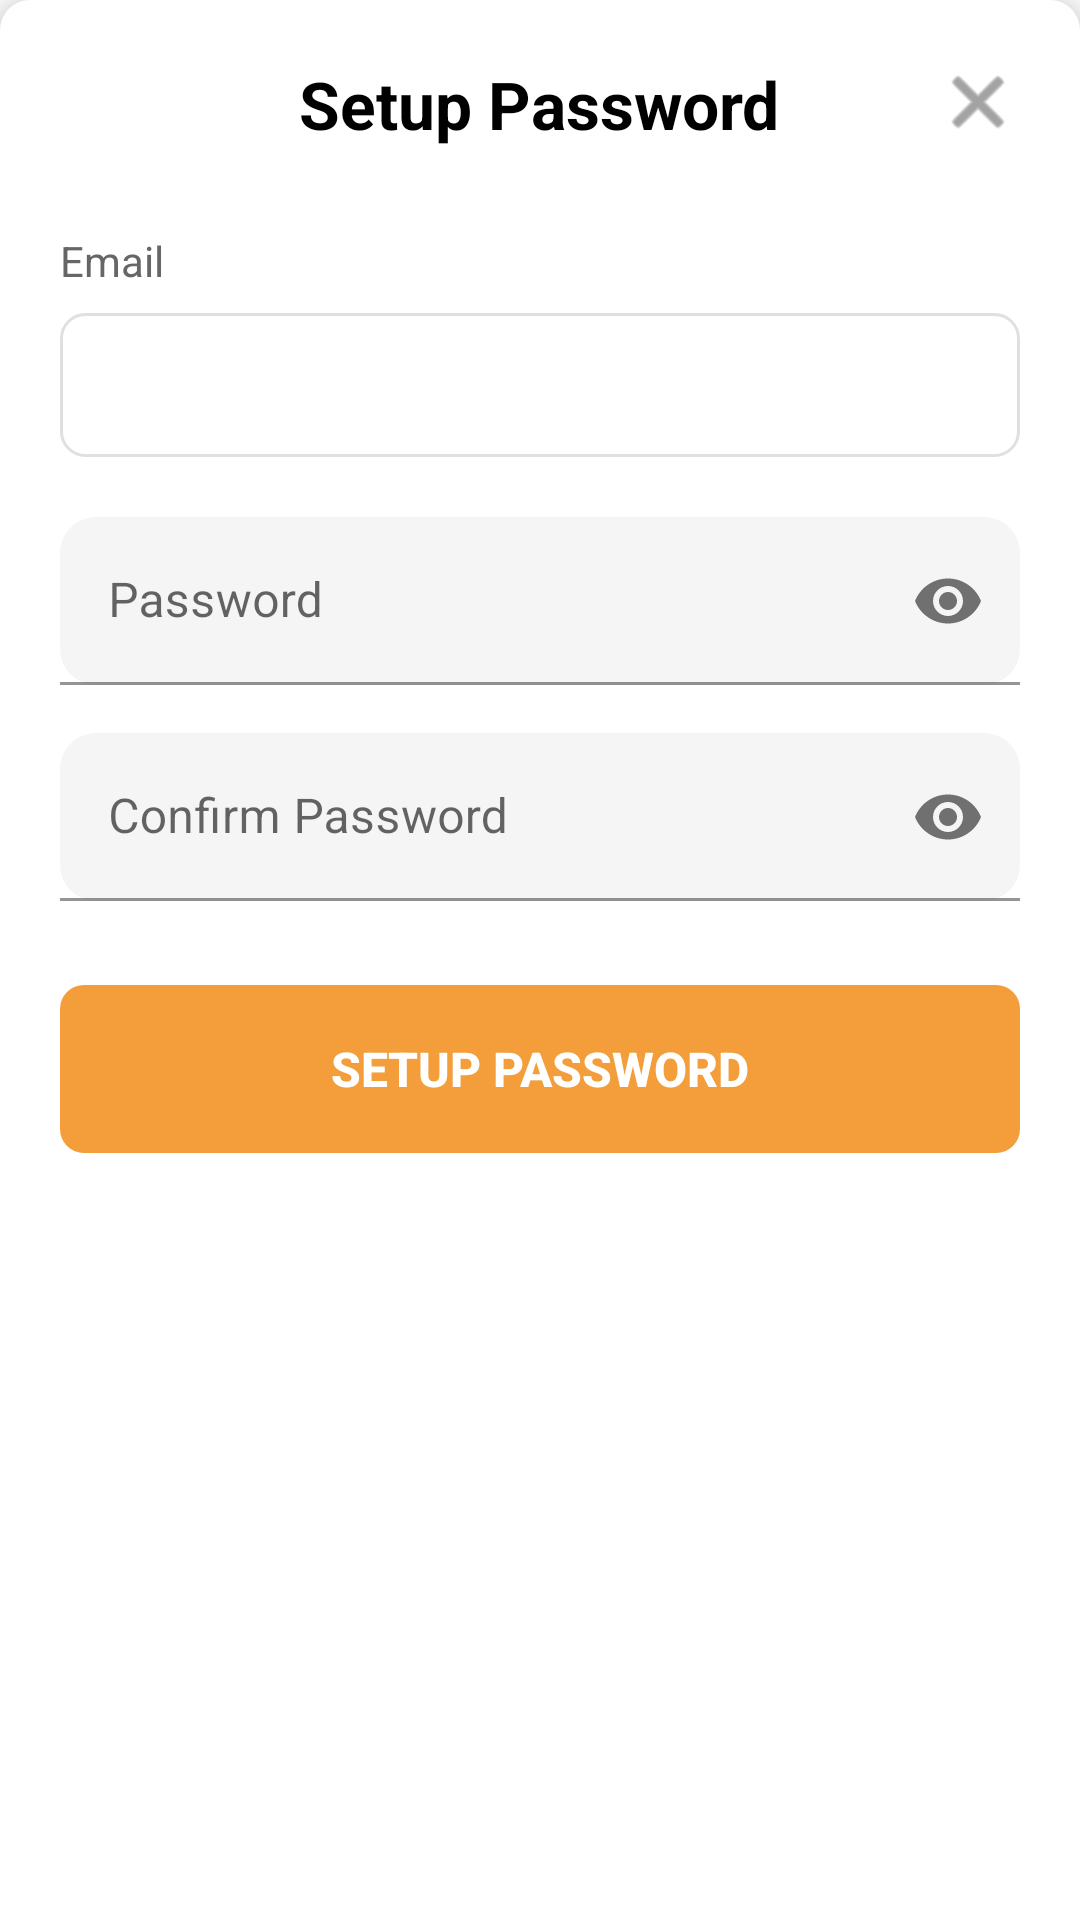

Write the Android layout XML for this screen, with the resource values it uses.
<!-- AndroidManifest.xml: application theme Theme.NewsApplication -->
<!-- res/layout/dialog_password_setup.xml -->
<?xml version="1.0" encoding="utf-8"?>
<LinearLayout xmlns:android="http://schemas.android.com/apk/res/android"
    xmlns:app="http://schemas.android.com/apk/res-auto"
    xmlns:tools="http://schemas.android.com/tools"
    android:layout_width="match_parent"
    android:layout_height="wrap_content"
    android:background="@drawable/white_rounded_background"
    android:elevation="8dp"
    android:orientation="vertical"
    android:paddingStart="20dp"
    android:paddingEnd="20dp"
    android:paddingTop="20dp"
    android:paddingBottom="24dp"
    android:minWidth="340dp">

    
    <RelativeLayout
        android:layout_width="match_parent"
        android:layout_height="wrap_content"
        android:layout_marginBottom="28dp">

        <TextView
            android:id="@+id/titleText"
            android:layout_width="wrap_content"
            android:layout_height="wrap_content"
            android:layout_centerInParent="true"
            android:text="Setup Password"
            android:textColor="#000000"
            android:textSize="22sp"
            android:textStyle="bold" />

        <ImageView
            android:id="@+id/closeButton"
            android:layout_width="28dp"
            android:layout_height="28dp"
            android:layout_alignParentEnd="true"
            android:background="?attr/selectableItemBackgroundBorderless"
            android:src="@android:drawable/ic_menu_close_clear_cancel"
            app:tint="#666666" />

    </RelativeLayout>

    
    <TextView
        android:layout_width="wrap_content"
        android:layout_height="wrap_content"
        android:layout_marginBottom="8dp"
        android:text="Email"
        android:textColor="#666666"
        android:textSize="14sp" />

    <TextView
        android:id="@+id/emailText"
        android:layout_width="match_parent"
        android:layout_height="48dp"
        android:layout_marginBottom="20dp"
        android:background="@drawable/edit_text_background"
        android:gravity="center_vertical"
        android:paddingStart="16dp"
        android:paddingEnd="16dp"
        android:textColor="#999999"
        android:textSize="16sp"
        tools:text="user@example.com" />

    
    <com.google.android.material.textfield.TextInputLayout
        android:id="@+id/passwordInputLayout"
        android:layout_width="match_parent"
        android:layout_height="wrap_content"
        android:layout_marginBottom="16dp"
        android:hint="Password"
        app:boxBackgroundColor="#F5F5F5"
        app:boxCornerRadiusBottomEnd="12dp"
        app:boxCornerRadiusBottomStart="12dp"
        app:boxCornerRadiusTopEnd="12dp"
        app:boxCornerRadiusTopStart="12dp"
        app:boxStrokeColor="#E0E0E0"
        app:hintTextColor="#666666"
        app:passwordToggleEnabled="true">

        <com.google.android.material.textfield.TextInputEditText
            android:id="@+id/passwordEditText"
            android:layout_width="match_parent"
            android:layout_height="56dp"
            android:inputType="textPassword"
            android:textColor="#000000"
            android:textSize="16sp" />

    </com.google.android.material.textfield.TextInputLayout>

    
    <com.google.android.material.textfield.TextInputLayout
        android:id="@+id/confirmPasswordInputLayout"
        android:layout_width="match_parent"
        android:layout_height="wrap_content"
        android:layout_marginBottom="28dp"
        android:hint="Confirm Password"
        app:boxBackgroundColor="#F5F5F5"
        app:boxCornerRadiusBottomEnd="12dp"
        app:boxCornerRadiusBottomStart="12dp"
        app:boxCornerRadiusTopEnd="12dp"
        app:boxCornerRadiusTopStart="12dp"
        app:boxStrokeColor="#E0E0E0"
        app:hintTextColor="#666666"
        app:passwordToggleEnabled="true">

        <com.google.android.material.textfield.TextInputEditText
            android:id="@+id/confirmPasswordEditText"
            android:layout_width="match_parent"
            android:layout_height="56dp"
            android:inputType="textPassword"
            android:textColor="#000000"
            android:textSize="16sp" />

    </com.google.android.material.textfield.TextInputLayout>

    
    <androidx.appcompat.widget.AppCompatButton
        android:id="@+id/setupButton"
        android:layout_width="match_parent"
        android:layout_height="56dp"
        android:layout_marginBottom="16dp"
        android:background="@drawable/logout_button_background"
        android:enabled="false"
        android:text="SETUP PASSWORD"
        android:textColor="#FFFFFF"
        android:textSize="16sp"
        android:textStyle="bold" />

    
    <ProgressBar
        android:id="@+id/progressBar"
        android:layout_width="wrap_content"
        android:layout_height="wrap_content"
        android:layout_gravity="center"
        android:layout_marginTop="-56dp"
        android:layout_marginBottom="16dp"
        android:indeterminateTint="#F39E3A"
        android:visibility="gone" />

    
    <TextView
        android:id="@+id/errorText"
        android:layout_width="wrap_content"
        android:layout_height="wrap_content"
        android:layout_gravity="center"
        android:layout_marginTop="8dp"
        android:textColor="#D32F2F"
        android:textSize="14sp"
        android:visibility="gone"
        tools:text="Error: Invalid token" />

</LinearLayout>
<!-- resources referenced by this layout -->
<resources>
  <!-- drawable edit_text_background (drawable) -->
  <?xml version="1.0" encoding="utf-8"?>
  <shape xmlns:android="http://schemas.android.com/apk/res/android"
      android:shape="rectangle">
      <stroke android:width="1dp" android:color="#E0E0E0" />
      <corners android:radius="8dp" />
      <solid android:color="@color/white" />
  </shape>
  <!-- drawable logout_button_background (drawable) -->
  <?xml version="1.0" encoding="utf-8"?>
  <shape xmlns:android="http://schemas.android.com/apk/res/android"
      android:shape="rectangle">
      <solid android:color="#F39E3A" />
      <corners android:radius="8dp" />
  </shape>
  <!-- drawable white_rounded_background (drawable) -->
  <?xml version="1.0" encoding="utf-8"?>
  <shape xmlns:android="http://schemas.android.com/apk/res/android"
      android:shape="rectangle">
      <solid android:color="#FFFFFF" />
      <corners android:topLeftRadius="10dp" android:topRightRadius="10dp" />
  </shape>
  <style name="Theme.NewsApplication" parent="Theme.MaterialComponents.DayNight.NoActionBar">
          
          <item name="colorPrimary">@color/orange</item>
          <item name="colorPrimaryVariant">@color/orange</item>
          <item name="colorOnPrimary">@color/white</item>
          
          <item name="colorSecondary">@color/blue</item>
          <item name="colorSecondaryVariant">@color/blue</item>
          <item name="colorOnSecondary">@color/white</item>
          
          <item name="android:statusBarColor">@color/orange</item>
          
      </style>
  <color name="white">#FFFFFFFF</color>
  <color name="orange">#F39E3A</color>
  <color name="blue">#0866FF</color>
</resources>
